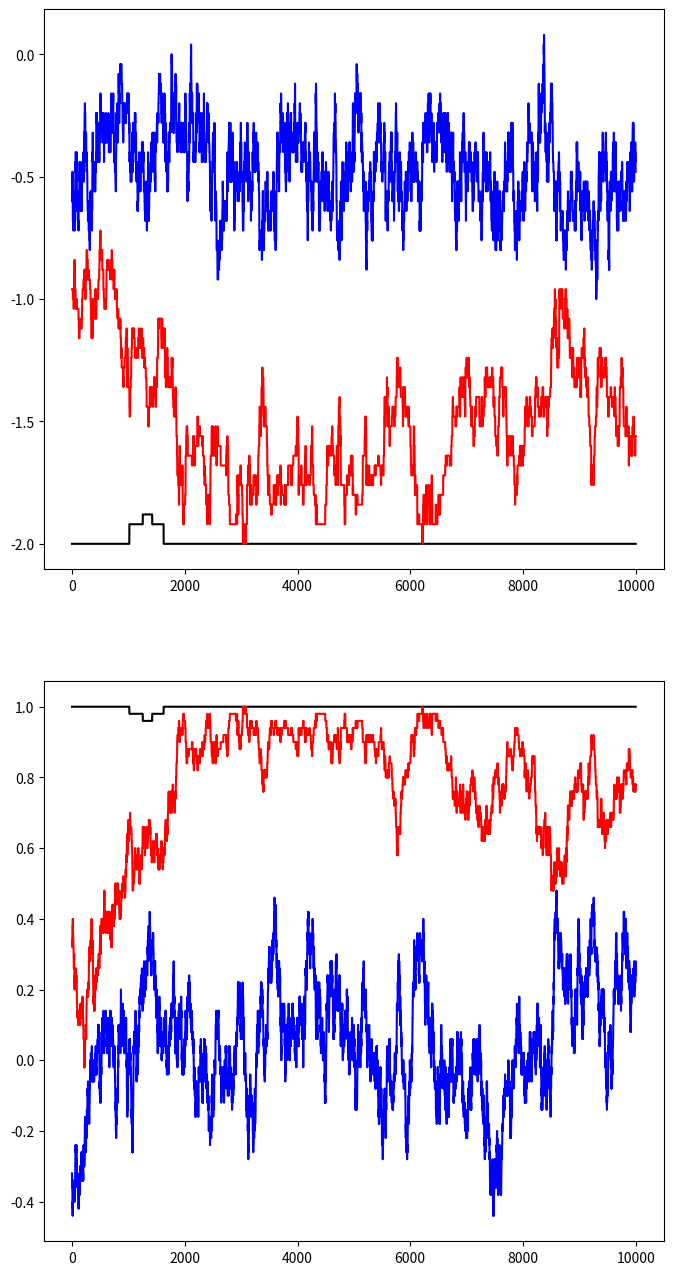

Write Python code to recreate this figure.
import numpy as np
import numpy.random as random
import matplotlib.pyplot as plt

colorArray = ['k','r','b','g']

def ising_energy(latt,J=1):
    energy = 0
    M, N = latt.shape
    for i in range(M):
        for j in range(N):
            spin = latt[i,j]
            neighbors = latt[(i+1)%N, j] + latt[i,(j+1)%N] + latt[(i-1)%N,j] + latt[i,(j-1)%N]
            energy += neighbors*spin # Each neighbor gives energy 1.0
    return -J*energy/2. # Each par counted twice


def ising_magnetization(spins):
    return spins.mean()

def boltz_factor(e_final=0.0,e_initial = 1.0,k=1,T=1):
    exponent = -(e_final-e_initial) / k / T
    return np.exp(exponent)

def metropolis(temperature=1,J=1,boltz_constant=1,N=10,N_steps=10000,burn_in=1000):
    spins = random.choice([-1.0,1.0],size=(N,N))
    energy = ising_energy(spins,J=J)
    en = []
    mags = []
    for j in range(N_steps+burn_in):
        spinIndex = random.randint(0,N,size=(2))
        spinIndex = spinIndex[0],spinIndex[1]
        temp_spins = np.copy(spins)
        temp_spins[spinIndex] = -temp_spins[spinIndex]
        proposed_energy = ising_energy(temp_spins,J=J)
        if proposed_energy <= energy:
            energy = proposed_energy
            spins = np.copy(temp_spins)
        else:
            probability = boltz_factor(e_final = proposed_energy,e_initial =energy,k=boltz_constant,T=temperature)
            # print probability
            check = random.uniform(0,1)
            if check <= probability:
                energy = proposed_energy
                spins = np.copy(temp_spins)
        if j < burn_in:
            continue
        else:
            en.append(energy/spins.size)
            mag = ising_magnetization(spins)
            mags.append(mag)
    return en,mags

N = 10

fig, ax = plt.subplots(2,1,figsize=(8,16))
for index,t in enumerate([1,2.27,5]):
    en,mags = metropolis(N_steps=10000,temperature=t)
    # en *= 2**(index+1)
    # mags *= 2**(index*1)
    ax[0].plot(en,c=colorArray[index])
    ax[1].plot(mags,c=colorArray[index])

# ax[0].set_ylim(-2,0)
# ax[1].set_ylim(-0.1,1.1)
plt.show()










# print
